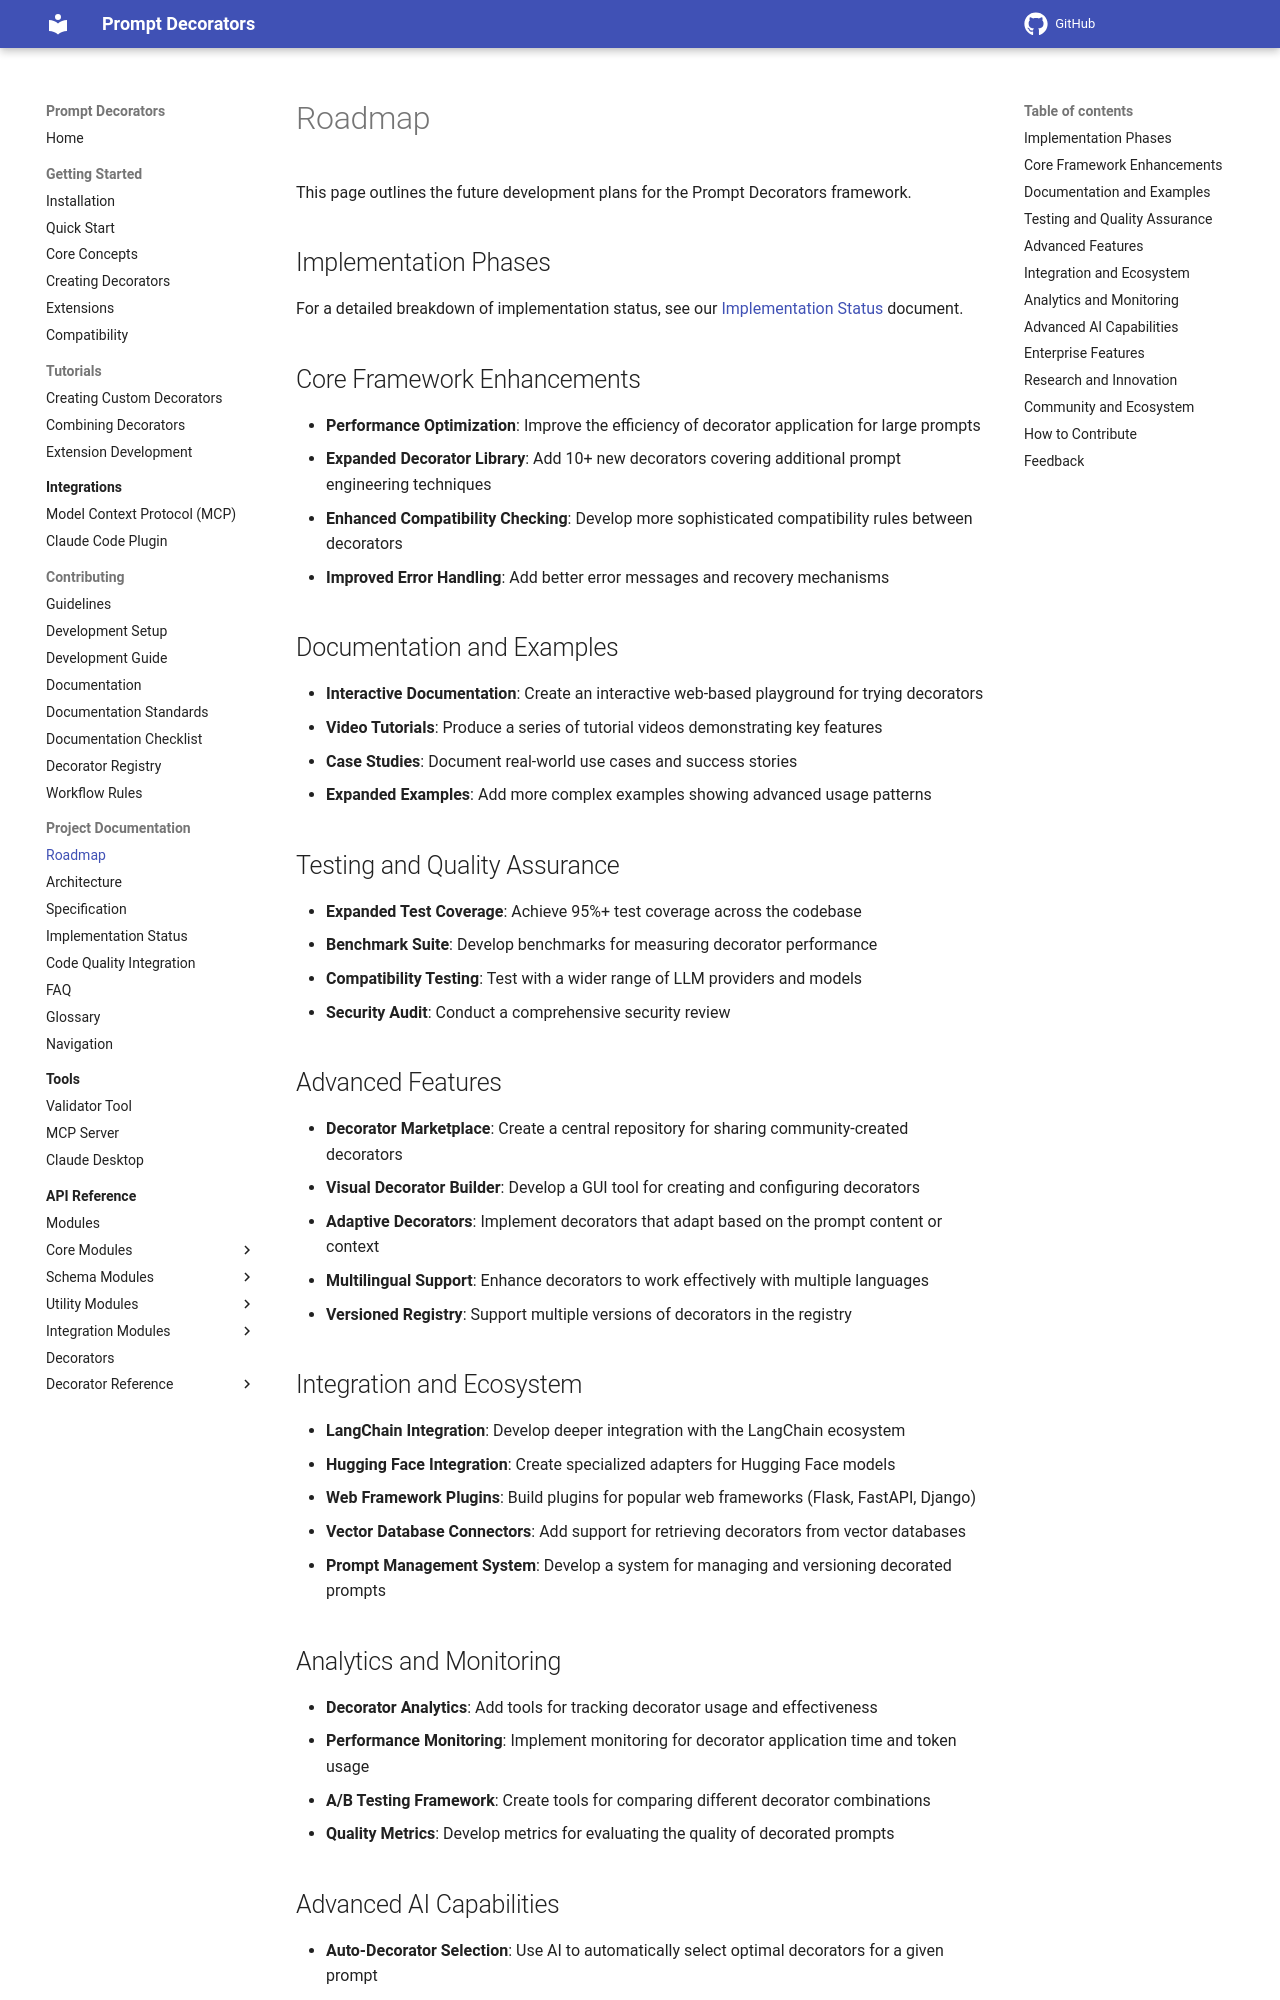

repository: synaptiai/prompt-decorators · page: roadmap/index.html · generator: mkdocs

# Roadmap

This page outlines the future development plans for the Prompt Decorators framework.

## Implementation Phases

For a detailed breakdown of implementation status, see our [Implementation Status](implementation-status.md) document.

## Core Framework Enhancements

- **Performance Optimization**: Improve the efficiency of decorator application for large prompts
- **Expanded Decorator Library**: Add 10+ new decorators covering additional prompt engineering techniques
- **Enhanced Compatibility Checking**: Develop more sophisticated compatibility rules between decorators
- **Improved Error Handling**: Add better error messages and recovery mechanisms

## Documentation and Examples

- **Interactive Documentation**: Create an interactive web-based playground for trying decorators
- **Video Tutorials**: Produce a series of tutorial videos demonstrating key features
- **Case Studies**: Document real-world use cases and success stories
- **Expanded Examples**: Add more complex examples showing advanced usage patterns

## Testing and Quality Assurance

- **Expanded Test Coverage**: Achieve 95%+ test coverage across the codebase
- **Benchmark Suite**: Develop benchmarks for measuring decorator performance
- **Compatibility Testing**: Test with a wider range of LLM providers and models
- **Security Audit**: Conduct a comprehensive security review

## Advanced Features

- **Decorator Marketplace**: Create a central repository for sharing community-created decorators
- **Visual Decorator Builder**: Develop a GUI tool for creating and configuring decorators
- **Adaptive Decorators**: Implement decorators that adapt based on the prompt content or context
- **Multilingual Support**: Enhance decorators to work effectively with multiple languages
- **Versioned Registry**: Support multiple versions of decorators in the registry

## Integration and Ecosystem

- **LangChain Integration**: Develop deeper integration with the LangChain ecosystem
- **Hugging Face Integration**: Create specialized adapters for Hugging Face models
- **Web Framework Plugins**: Build plugins for popular web frameworks (Flask, FastAPI, Django)
- **Vector Database Connectors**: Add support for retrieving decorators from vector databases
- **Prompt Management System**: Develop a system for managing and versioning decorated prompts

## Analytics and Monitoring

- **Decorator Analytics**: Add tools for tracking decorator usage and effectiveness
- **Performance Monitoring**: Implement monitoring for decorator application time and token usage
- **A/B Testing Framework**: Create tools for comparing different decorator combinations
- **Quality Metrics**: Develop metrics for evaluating the quality of decorated prompts
